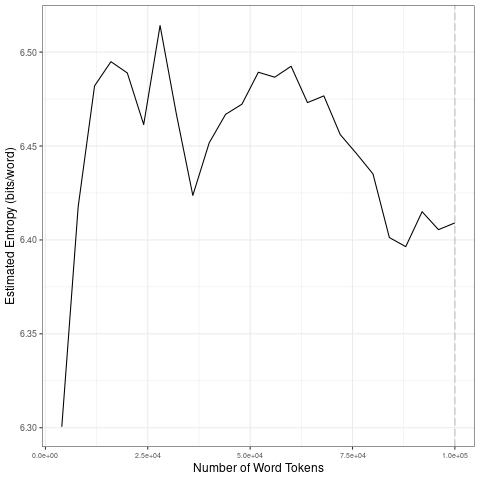

The table this chart was drawn from, first rows:
file, entropy.Corpus.Size, entropy.Entropy, sd.Corpus.Size, sd.SD
data/2021_by_fr/2021-11-16_tokens_1-gram…, 4000, 6.3, 20000, 0.08227
data/2021_by_fr/2021-11-16_tokens_1-gram…, 8000, 6.418, 40000, 0.0328
data/2021_by_fr/2021-11-16_tokens_1-gram…, 12000, 6.482, 60000, 0.01125
data/2021_by_fr/2021-11-16_tokens_1-gram…, 16000, 6.495, 80000, 0.01766
data/2021_by_fr/2021-11-16_tokens_1-gram…, 20000, 6.489, 1e+05, 0.007138
data/2021_by_fr/2021-11-16_tokens_1-gram…, 24000, 6.461, 20000, 0.08227
data/2021_by_fr/2021-11-16_tokens_1-gram…, 28000, 6.514, 40000, 0.0328
data/2021_by_fr/2021-11-16_tokens_1-gram…, 32000, 6.467, 60000, 0.01125
data/2021_by_fr/2021-11-16_tokens_1-gram…, 36000, 6.424, 80000, 0.01766
data/2021_by_fr/2021-11-16_tokens_1-gram…, 40000, 6.452, 1e+05, 0.007138
data/2021_by_fr/2021-11-16_tokens_1-gram…, 44000, 6.467, 20000, 0.08227
data/2021_by_fr/2021-11-16_tokens_1-gram…, 48000, 6.472, 40000, 0.0328
data/2021_by_fr/2021-11-16_tokens_1-gram…, 52000, 6.489, 60000, 0.01125
data/2021_by_fr/2021-11-16_tokens_1-gram…, 56000, 6.487, 80000, 0.01766
data/2021_by_fr/2021-11-16_tokens_1-gram…, 60000, 6.492, 1e+05, 0.007138
data/2021_by_fr/2021-11-16_tokens_1-gram…, 64000, 6.473, 20000, 0.08227
data/2021_by_fr/2021-11-16_tokens_1-gram…, 68000, 6.477, 40000, 0.0328
data/2021_by_fr/2021-11-16_tokens_1-gram…, 72000, 6.456, 60000, 0.01125
data/2021_by_fr/2021-11-16_tokens_1-gram…, 76000, 6.446, 80000, 0.01766
data/2021_by_fr/2021-11-16_tokens_1-gram…, 80000, 6.435, 1e+05, 0.007138
data/2021_by_fr/2021-11-16_tokens_1-gram…, 84000, 6.401, 20000, 0.08227
data/2021_by_fr/2021-11-16_tokens_1-gram…, 88000, 6.396, 40000, 0.0328
data/2021_by_fr/2021-11-16_tokens_1-gram…, 92000, 6.415, 60000, 0.01125
data/2021_by_fr/2021-11-16_tokens_1-gram…, 96000, 6.405, 80000, 0.01766
data/2021_by_fr/2021-11-16_tokens_1-gram…, 1e+05, 6.409, 1e+05, 0.007138
